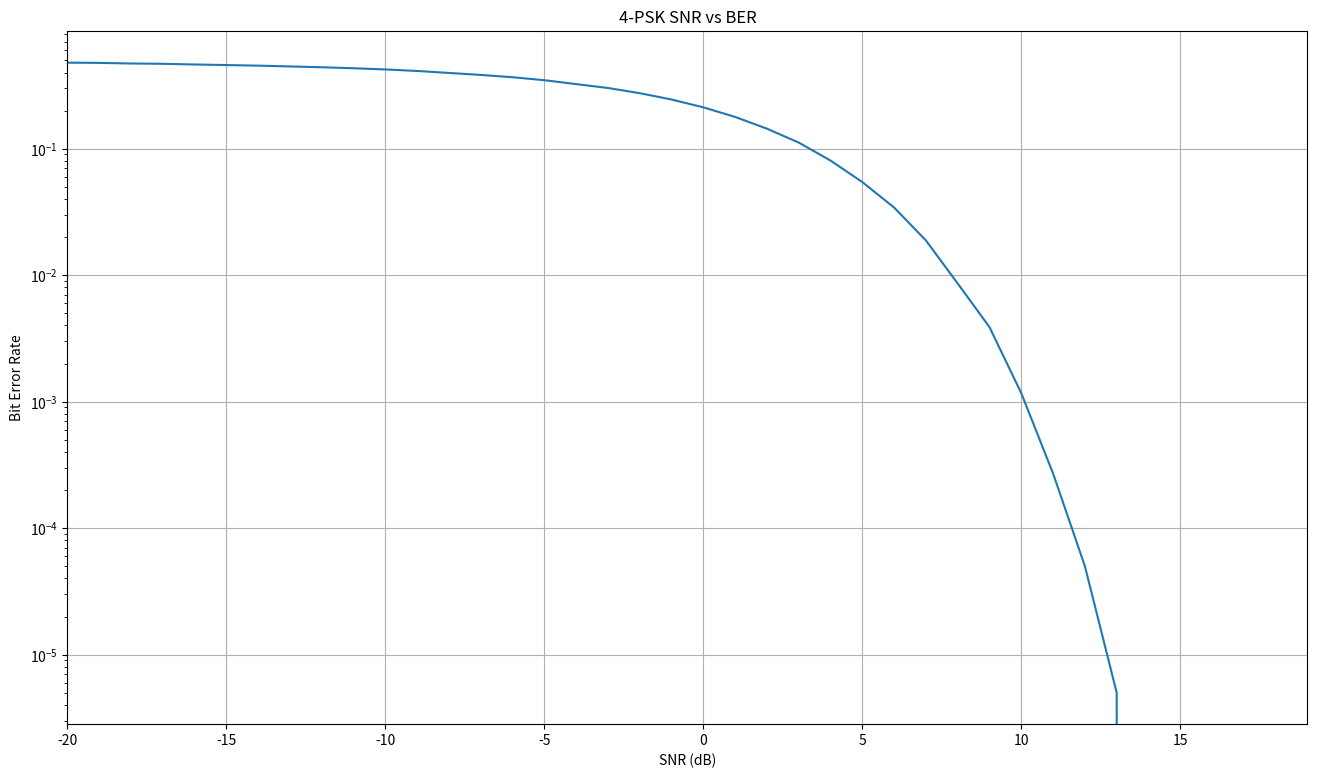

Recreate this plot in Python.

import numpy as np
from matplotlib import pyplot as plt

N = 1_000  # Number of samples
averages = 100  # The number of averages
M = 4    # Symbol order
bits_per_symbol = int(np.log2(M))
number_of_bits = bits_per_symbol * N
bit_combinations = np.array([(0, 0), (0, 1), (1, 0), (1, 1)], dtype=np.bool)
constilation_points = np.array([1+1j, -1+1j, -1-1j, 1-1j])/np.sqrt(2)
constilation = {tuple(b): p
                for b, p in zip(bit_combinations, constilation_points)}

SNRdB = np.arange(-20, 20, 1)
SNR = 10**(np.array(SNRdB)/20)


def generate_bits(N, bits_per_symbol=bits_per_symbol):
    ''' bits source '''
    return np.random.randn(N, bits_per_symbol) > 0


def modulate_bits(bits, constilation=constilation):
    ''' converts bits into symbols '''
    return np.array([constilation[tuple(b)] for b in bits])


def apply_channel(signal, snr):
    ''' adds white noise to signal '''
    noise = (np.random.randn(N) + 1j*np.random.randn(N))/(np.sqrt(2)*snr)
    return signal + noise


def demodulate_signal(signal, constilation=constilation):
    ''' converts signal to best guess of the original bits '''
    return bit_combinations[np.argmin(
        np.abs(received_signal.reshape(N, 1)-constilation_points.reshape((1, M))),
        axis=1)]


def compute_bit_error_rate(source, received):
    ''' Calculates the bit error rate '''
    number_of_bits = np.size(source)
    return np.sum(np.bitwise_xor(bits, received_bits))/number_of_bits


def plot_ber(SNRdB, ber):
    ''' Plot the bit error rate '''
    plt.figure(0, (16, 9))
    plt.semilogy(SNRdB, ber)
    plt.grid(True)
    plt.xlabel('SNR (dB)')
    plt.xlim((min(SNRdB), max(SNRdB)))
    plt.ylabel('Bit Error Rate')
    plt.title(f'{M}-PSK SNR vs BER')
    plt.show()


ber = []

for snr in SNR:
    errors = []
    for i in range(averages):
        bits = generate_bits(N)
        signal = modulate_bits(bits)
        received_signal = apply_channel(signal, snr)
        received_bits = demodulate_signal(signal)
        errors.append(compute_bit_error_rate(bits, received_bits))
    ber.append(np.average(errors))

plot_ber(SNRdB, ber)
